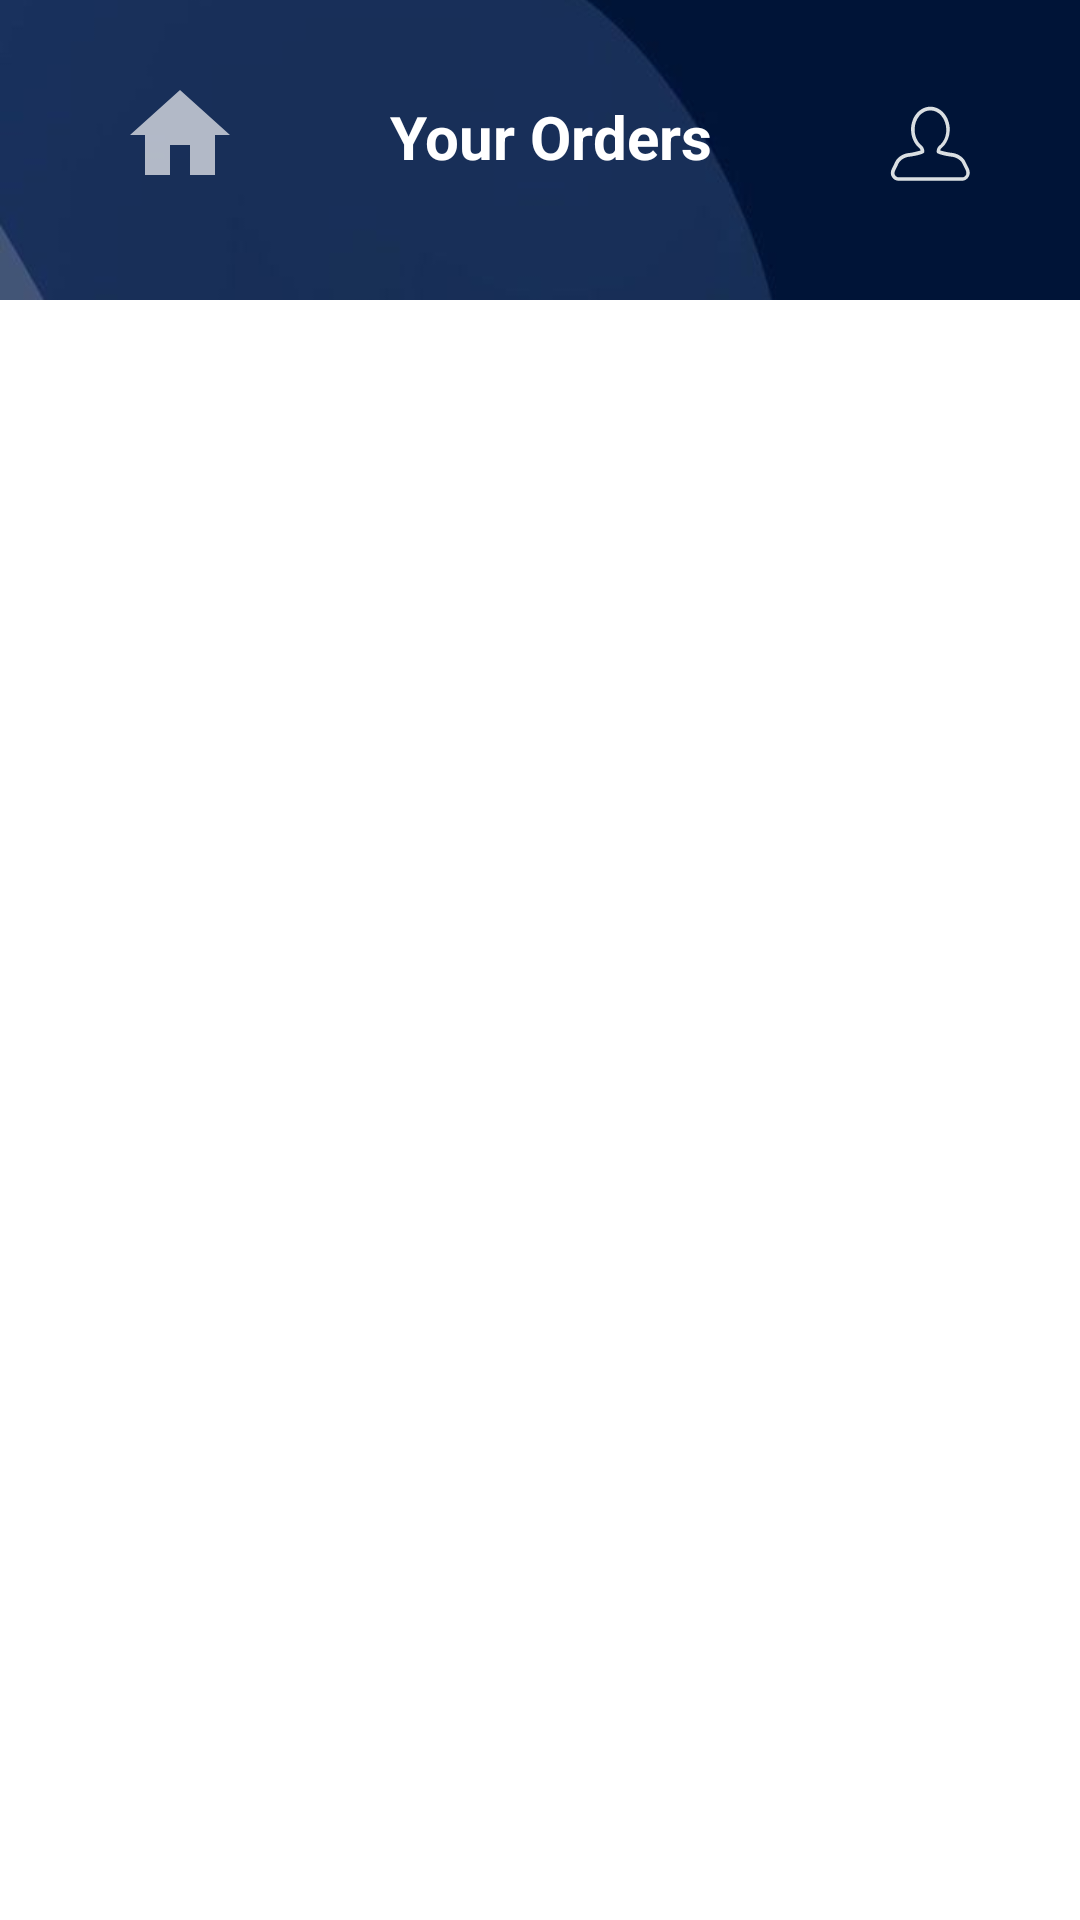

This screen was rendered from an Android layout file. Write that file and the resources it references.
<!-- AndroidManifest.xml: application theme Theme.Bookit -->
<!-- res/layout/activity_order.xml -->
<?xml version="1.0" encoding="utf-8"?>
<RelativeLayout
    xmlns:android="http://schemas.android.com/apk/res/android"
    xmlns:app="http://schemas.android.com/apk/res-auto"
    xmlns:tools="http://schemas.android.com/tools"
    android:layout_width="match_parent"
    android:layout_height="match_parent"
    android:orientation="vertical"
    android:background="@color/light_Blue"
    tools:ignore="ExtraText">

    <androidx.recyclerview.widget.RecyclerView
        android:id="@+id/history_content_group"
        android:layout_width="match_parent"
        android:layout_height="match_parent"
        android:layout_below="@+id/menu_view"
        android:background="@color/white"
        android:padding="15dp"/>









    <RelativeLayout
        android:id="@+id/menu_view"
        android:layout_width="match_parent"
        android:layout_height="100dp"
        android:background="@drawable/rounded_bottom">


        

        <ImageView
            android:id="@+id/background_img"
            android:layout_width="match_parent"
            android:layout_height="match_parent"
            android:layout_alignParentEnd="true"
            android:layout_alignParentBottom="true"
            android:layout_marginEnd="-1dp"
            android:layout_marginBottom="0dp"

            android:clipToOutline="true"
            android:scaleType="centerCrop"
            android:src="@drawable/blue_background" />

        <ImageView
            android:id="@+id/back_icon"
            android:layout_width="40dp"
            android:layout_height="40dp"
            android:layout_alignParentStart="true"
            android:layout_marginStart="40dp"
            android:layout_marginTop="25dp"
            android:contentDescription="Back Icon"
            android:src="@drawable/homeicon" />

        <TextView
            android:id="@+id/menu_title"
            android:layout_width="wrap_content"
            android:layout_height="wrap_content"
            android:layout_alignParentStart="true"
            android:layout_alignParentTop="true"
            android:layout_alignParentEnd="true"
            android:layout_marginStart="130dp"
            android:layout_marginTop="32dp"
            android:layout_marginEnd="70dp"
            android:text="Your Orders"
            android:textColor="@color/white"
            android:textSize="20sp"
            android:textStyle="bold"
            />

        <ImageView
            android:id="@+id/menu_icon"
            android:layout_width="60dp"
            android:layout_height="60dp"
            android:layout_alignParentEnd="true"
            android:layout_marginTop="18dp"

            android:layout_marginEnd="20dp"
            android:contentDescription="Menu Icon"
            android:src="@drawable/profile_icon" />
    </RelativeLayout>

</RelativeLayout>
<!-- resources referenced by this layout -->
<resources>
  <color name="light_Blue">#B4BBD4</color>
  <color name="white">#FFFFFFFF</color>
  <!-- drawable blue_background: jpg bitmap (drawable, 7769 bytes) -->
  <!-- drawable homeicon (drawable) -->
  <vector xmlns:android="http://schemas.android.com/apk/res/android" android:height="24dp"  android:viewportHeight="24" android:viewportWidth="24" android:width="24dp">
        
      <path android:fillColor="#AAFFFFFF"
          android:pathData="M10,20v-6h4v6h5v-8h3L12,3 2,12h3v8z" />
      
  </vector>
  <!-- drawable profile_icon (drawable) -->
  <vector xmlns:android="http://schemas.android.com/apk/res/android"
      android:width="200dp"
      android:height="200dp"
      android:viewportWidth="200"
      android:viewportHeight="200">
      <path
          android:fillColor="@color/water_blue"
          android:pathData="M135.832,140.848h-70.9c-2.9,0,-5.6,-1.6,-7.4,-4.5c-1.4,-2.3,-1.4,-5.7,0,-8.6l4,-8.2c2.8,-5.6,9.7,-9.1,14.9,-9.5c1.7,-0.1,5.1,-0.8,8.5,-1.6c2.5,-0.6,3.9,-1,4.7,-1.3c-0.2,-0.7,-0.6,-1.5,-1.1,-2.2c-6,-4.7,-9.6,-12.6,-9.6,-21.1c0,-14,9.6,-25.3,21.5,-25.3s21.5,11.4,21.5,25.3c0,8.5,-3.6,16.4,-9.6,21.1c-0.5,0.7,-0.9,1.4,-1.1,2.1c0.8,0.3,2.2,0.7,4.6,1.3c3,0.7,6.6,1.3,8.4,1.5c5.3,0.5,12.1,3.8,14.9,9.4l3.9,7.9c1.5,3,1.5,6.8,0,9.1c-1.6,2.9,-4.4,4.6,-7.2,4.6zm-35.4,-78.2c-9.7,0,-17.5,9.6,-17.5,21.3c0,7.4,3.1,14.1,8.2,18.1c0.1,0.1,0.3,0.2,0.4,0.4c1.4,1.8,2.2,3.8,2.2,5.9c0,0.6,-0.2,1.2,-0.7,1.6c-0.4,0.3,-1.4,1.2,-7.2,2.6c-2.7,0.6,-6.8,1.4,-9.1,1.6c-4.1,0.4,-9.6,3.2,-11.6,7.3l-3.9,8.2c-0.8,1.7,-0.9,3.7,-0.2,4.8c0.8,1.3,2.3,2.6,4,2.6h70.9c1.7,0,3.2,-1.3,4,-2.6c0.6,-1,0.7,-3.4,-0.2,-5.2l-3.9,-7.9c-2,-4,-7.5,-6.8,-11.6,-7.2c-2,-0.2,-5.8,-0.8,-9,-1.6c-5.8,-1.4,-6.8,-2.3,-7.2,-2.5c-0.4,-0.4,-0.7,-1,-0.7,-1.6c0,-2.1,0.8,-4.1,2.2,-5.9c0.1,-0.1,0.2,-0.3,0.4,-0.4c5.1,-3.9,8.2,-10.7,8.2,-18c-0.2,-11.9,-8,-21.5,-17.7,-21.5z"/>
  </vector>
  <!-- drawable rounded_bottom (drawable) -->
  <?xml version="1.0" encoding="utf-8"?>
  <shape xmlns:android="http://schemas.android.com/apk/res/android">
              <corners android:bottomLeftRadius="20dp"
                  android:bottomRightRadius="20dp"/>
              <solid android:color="@color/menu_blue"/>
          </shape>
  <style name="Theme.Bookit" parent="Base.Theme.Bookit" />
  <color name="water_blue">#DADFE2</color>
  <color name="menu_blue">#00093C</color>
  <style name="Base.Theme.Bookit" parent="Theme.Material3.DayNight.NoActionBar">
          
          
  
  
          <item name="android:windowFullscreen">true</item>
      </style>
</resources>
